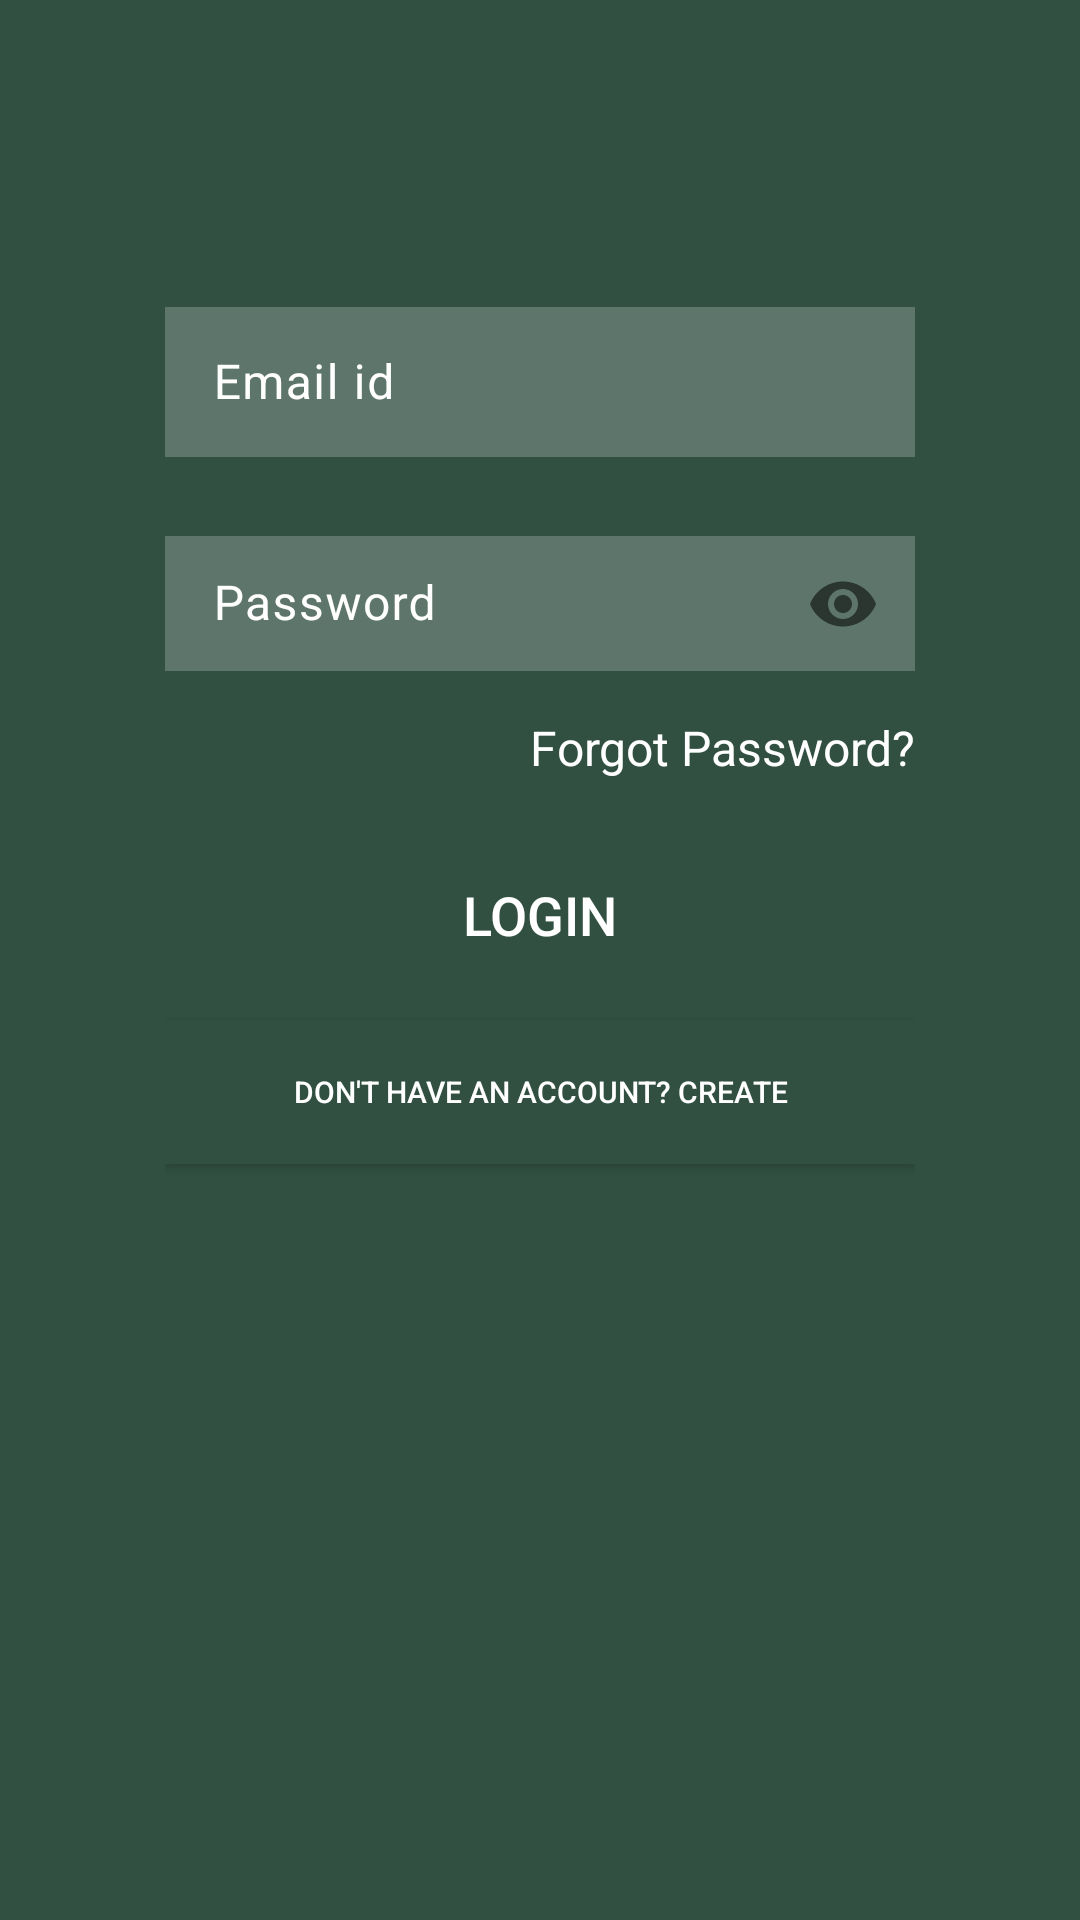

Layout XML and referenced resources for this Android screen:
<!-- AndroidManifest.xml: application theme Theme.SnackSquad -->
<!-- res/layout/activity_emaillogin2.xml -->
<?xml version="1.0" encoding="utf-8"?>
<androidx.constraintlayout.widget.ConstraintLayout xmlns:android="http://schemas.android.com/apk/res/android"
xmlns:app="http://schemas.android.com/apk/res-auto"
xmlns:tools="http://schemas.android.com/tools"
android:layout_width="match_parent"
android:layout_height="match_parent"
android:background="@color/login"
tools:context=".Login">


<LinearLayout
    android:layout_width="280dp"
    android:layout_height="506dp"
    android:id="@+id/linearlayout"
    android:layout_marginRight="60dp"
    android:layout_marginLeft="60dp"
    android:layout_marginTop="210dp"
    android:layout_marginBottom="210dp"
    android:background="@color/login"
    android:orientation="vertical"
    android:padding="15dp"
    app:layout_constraintBottom_toBottomOf="parent"
    app:layout_constraintEnd_toEndOf="parent"
    app:layout_constraintStart_toStartOf="parent"
    app:layout_constraintTop_toTopOf="parent">

    <com.google.android.material.textfield.TextInputLayout
        android:layout_width="match_parent"
        android:layout_height="wrap_content"
        android:id="@+id/email"
        android:layout_marginTop="15dp"
        android:paddingBottom="10dp"
        android:textColorHint="@color/white">

        <com.google.android.material.textfield.TextInputEditText
            android:layout_width="match_parent"
            android:layout_height="50dp"

            android:drawableLeft="@drawable/email"
            android:background="@color/OffWhite"
            android:drawablePadding="10dp"
            android:hint="Email id"
            android:inputType="textEmailAddress"
            />
    </com.google.android.material.textfield.TextInputLayout>

    <com.google.android.material.textfield.TextInputLayout
        android:layout_width="match_parent"
        android:layout_height="65dp"
        android:id="@+id/Lpassword"
        android:layout_marginTop="11dp"
        android:paddingBottom="5dp"
        app:passwordToggleEnabled="true"
        android:textColorHint="@color/white">

        <com.google.android.material.textfield.TextInputEditText
            android:layout_width="match_parent"
            android:layout_height="45dp"
            android:background="@color/OffWhite"
            android:drawablePadding="10dp"
            android:hint="Password"
            android:inputType="textPassword" />
    </com.google.android.material.textfield.TextInputLayout>

    <TextView
        android:layout_width="match_parent"
        android:layout_height="wrap_content"
        android:id="@+id/forgotpass"


        android:text="Forgot Password?"
        android:gravity="end"
        android:textSize="16sp"
        android:textColor="@color/white"/>

    <androidx.appcompat.widget.AppCompatButton
        android:layout_width="match_parent"
        android:layout_height="50dp"
        android:id="@+id/button4"
        android:layout_marginTop="20dp"
        android:background="@drawable/greenbuttongradient"
        android:text="Login"
        android:textSize="18sp"

        android:textColor="#FFFF"/>
    <androidx.appcompat.widget.AppCompatButton
        android:layout_width="match_parent"
        android:layout_height="wrap_content"
        android:id="@+id/newbtn"
        android:layout_gravity="center"
        android:background="@color/login"
        android:text="Don't Have An Account? Create"
        android:layout_marginTop="10dp"
        android:textAlignment="center"
        android:textColor="@color/white"
        android:textSize="10sp"/>

</LinearLayout>

</androidx.constraintlayout.widget.ConstraintLayout>
<!-- resources referenced by this layout -->
<resources>
  <color name="OffWhite">#36FFFFFF</color>
  <color name="login">#315042</color>
  <color name="white">#FFFFFF</color>
  <style name="Theme.SnackSquad" parent="Base.Theme.SnackSquad">
          <item name="colorPrimary">@color/gray</item>
          <item name="colorPrimaryVariant">@color/gray</item>
      </style>
  <style name="Base.Theme.SnackSquad" parent="Theme.Material3.DayNight.NoActionBar">
          
          <item name="colorPrimary">@color/lavender</item>
          <item name="colorPrimaryVariant">@color/lavender</item>
  
      </style>
  <color name="gray">#7E000000</color>
  <color name="lavender">#8692f7</color>
</resources>
